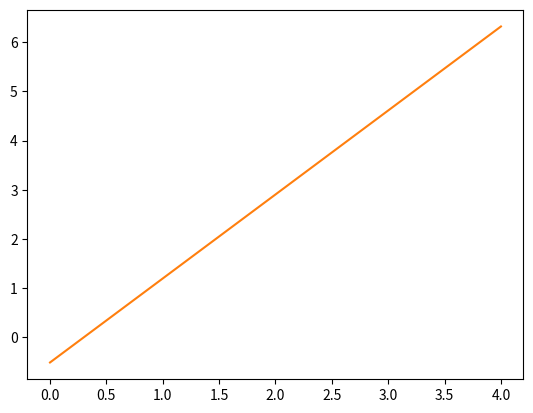

The matplotlib source for this figure:

import numpy as np
from math import *
import matplotlib.pyplot as plt


#Wing planform variables
AR = 6 #aspect ratio [m] #typical for small aircrafts
b = 7 #wingspan [m] #max value based on diameter of the fuselage
labda = 0.6 #taper ratio [m] from literature. 
Sweep_LE = 3
W_wing = 200 #weight of the wing

def wing(AR,b,labda,):
    A_wing = (b**2)/AR #wing surface area [m]

    Cr = (2*A_wing)/(b*(1+labda))   #rootchord [m]

    Ct = labda*Cr #tipchord [m]

    C_avg = (Cr + Ct)/2 #average chord [m]
    t = Ct/Cr #taper ratio
   
    MAC = Cr * (2/3) * (( 1 + t + (t**2) ) / ( 1 + t ))

    return A_wing, Cr, Ct, C_avg, MAC


#Fuselage variables
L_fus = 4.2 #length of fuselage estimated value [m]
R_fus = 1 #radius of fuselage estimated value [m]
W_fus = 4000 #weight of the fuselage

#conventional tail variables
C_H = 0.671 #horizontal tail volume coefficient (flying boat)
C_V = 0.0550 #vertical tail volume coefficient  (flying boat)

L_HT = 0.462 * L_fus  # Horizontal tail arm [m] from literature
L_VT = 0.418 * L_fus  # Vertical tail arm [m] from literature

# R_HT = S_HT/S_W #ratio between surface area horizontal tail and surface area wing
R_HT = 0.3 #from literature 
# R_VT = S_VT/S_W #ratio between surface area vertical tail and surface area wing
R_VT = 0.3 #guess?
W_tail = 200 #weight of tail

def tail(R_HT, A_wing, R_VT):
    S_HT = R_HT * A_wing
    S_VT = R_VT * A_wing
    return(S_HT, S_VT)



#Determine drag of small aircraft
V = 62 #velocity of aircraft [m/s]
rho = 1.225 #random number
cd0 = 0.015
e = 0.5 #oswald factor
CL = 0.02 #random number
cdi = (CL**2)/(np.pi * AR* e)
CD = cdi + cd0 #random number
q = 0.5 * rho * (V**2) #dynamic pressure


def drag(CD, q, A_wing): #drag adds to total drag of A380
    Drag = CD * q * A_wing
    return Drag

#Determine drag of hose/hydrofiel in water 
D_intake = 50666.66667 #intake drag [N], drag adds to total drag of A380 
D_hose = 13730.66667

#Determine lift of small aircraft
V = 62 #velocity of aircraft [m/s]
rho = 1.225 #random number
CL = 0.02 #random number
q = 0.5 * rho * (V**2) #dynamic pressure

def lift(CL, q, A_wing):
    Lift = CL * q * A_wing
    return Lift 

# check if lift created equals weight of small aircraft
def weight_check(W_fus, W_tail, W_wing, Lift):
    W_tot = W_fus + W_tail + W_wing
    if Lift >= W_tot:
        return "Lift is sufficient to balance the weight of the aircraft."
    else:
        return "Lift is insufficient"


#stability margin = (x_ac - x_cg)/c_mac

#Determine centre of gravity locations measured from nose

def center_of_gravity(W_fus, W_wing, W_tail, x_fus, x_wing, x_tail):
    total_weight = W_fus + W_wing + W_tail
    x_CG = (W_fus * x_fus + W_wing * x_wing + W_tail * x_tail) / total_weight
    return x_CG

#Determine aerodynamic center locations

def aerodynamic_center(x_ac_wing, x_ac_tail, S_wing, S_tail):
    x_ac = (x_ac_wing * S_wing + x_ac_tail * S_tail) / (S_wing + S_tail)
    return x_ac

# x = aerodynamic_center(x_ac_wing, x_ac_tail, S_wing, S_tail)


###########################################################################################
# Sample defined variables (adjust these based on your actual aircraft data)
x_ac = 0.25  # Example aerodynamic center location (normalized to MAC)
MAC = 1.2  # Mean aerodynamic chord [m]
Cm_ac = -0.02  # Moment coefficient about the aerodynamic center
CL_Ah = 0.4  # Wing-body lift coefficient
CL_h = 0.1  # Tail lift coefficient
CL_alpha_h = 4.4  # Horizontal tail lift curve slope
CL_alpha_Ah = 5.7  # Wing-body lift curve slope
de_da = 0.5  # Elevator effectiveness
S_h = 1.5  # Tail surface area [m²]
S = 5.0  # Wing surface area [m²]
l_h = 3.0  # Tail moment arm [m]
c_bar = MAC  # Mean aerodynamic chord [m]
V_h = 60  # Tail velocity [m/s]
V = 62  # Aircraft velocity [m/s]
###########################################################################################

#stability margin
#stability margin of 5 percent
def stability_margin(x_CG, x_AC, C_MAC):
    SM = (x_AC - x_CG) / C_MAC
    return SM


x_np = x_ac + (CL_alpha_h/CL_alpha_Ah)*(1 - (de_da))*((S_h*l_h)/(S*c_bar))*((V_h/V)**2)

# x_ac + (CL_alpha_h/CL_alpha_Ah)*(1 - (de/da))*((l_h)/(c_bar))*((V_h/V)**2)
SM = 0.05
x_c_g = x_np - SM

# R1 = S_h/S

R1 = ((1/(CL_alpha_h/CL_alpha_Ah)*(1 - (de_da))*((l_h)/(c_bar))*((V_h/V)**2))* x_c_g) - ((x_ac - 0.05)/(CL_alpha_h/CL_alpha_Ah)*(1 - (de_da))*((l_h)/(c_bar))*((V_h/V)**2))

# x_c_g = np.linspace(0, L_fus,100)/MAC #center of gravity range

#rear limit from stability
plt.plot(x_c_g, R1)
plt.show()


xcg = x_ac - (Cm_ac/CL_Ah) + (CL_h/CL_Ah)*((S_h*l_h)/(S * c_bar))*((V_h/V)**2)

       
xcg = np.linspace(0, L_fus, 100)     
xcg = np.arange(0, L_fus)  
R2 = []
for i in range(0, len(xcg)):
    x  = (1/((CL_h/CL_Ah)*((l_h)/(c_bar))*((V_h/V)**2)))*xcg[i] + ((Cm_ac/CL_Ah) - x_ac)/ ((CL_h/CL_Ah)*((l_h)/(c_bar))*((V_h/V)**2)) 

    R2.append(x)
print(xcg, "R2", R2)
#forward limit from control
plt.plot(xcg, R2)
plt.show()



# C_MGC = (2/3)* Cr * ((1+labda+(labda**2))/(1+labda)) #Mean geometric chord
# C_MAC = C_MGC
# Sweep_LE = 4 #sweep angle leading edge
# Y_MGC_LE = (b/6)*((1+2*labda)/labda) #Y-location of MGC_LE
# X_MGC_LE = Y_MGC_LE* np.tan(Sweep_LE) #X- locattion of MGC_LE
# Angle_c4 = np.arccos(Sweep_LE) + ((Cr/2*b)*(labda-1))

# S_HT = 4
# S_W = 8.2
# L_HT = 0.462 * L_fus #Lever arm s_cg - s_MAC_HT
# C_HT = (S_HT*L_HT)/(S_W* MAC) #tail volume coefficient for horizontal tail

# L_VT = 0.418 * L_fus #lever arm s_cg - s_MAC_VT
# C_VT = (S_VT * L_VT)/ (S_w * b) #tail volume coefficient vertical tail

#Lever arm must be estimated to determine the size of a tail. 
#Longer tail arm --> smaller tail area








